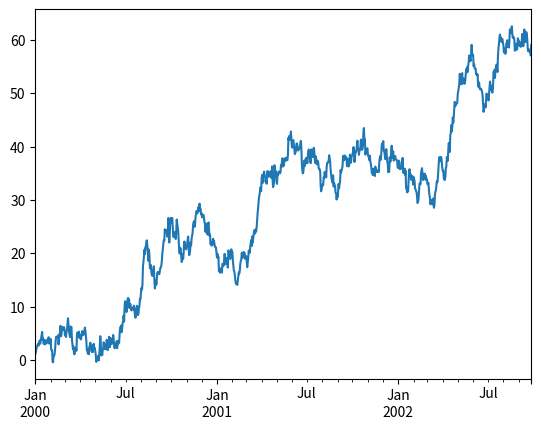

Source code (Python):
import matplotlib.pyplot as plt
import pandas as pd
import numpy as np
ts = pd.Series(np.random.randn(1000),index=pd.date_range('1/1/2000',periods = 1000))
ts = ts.cumsum()
ts.plot()
plt.show()
